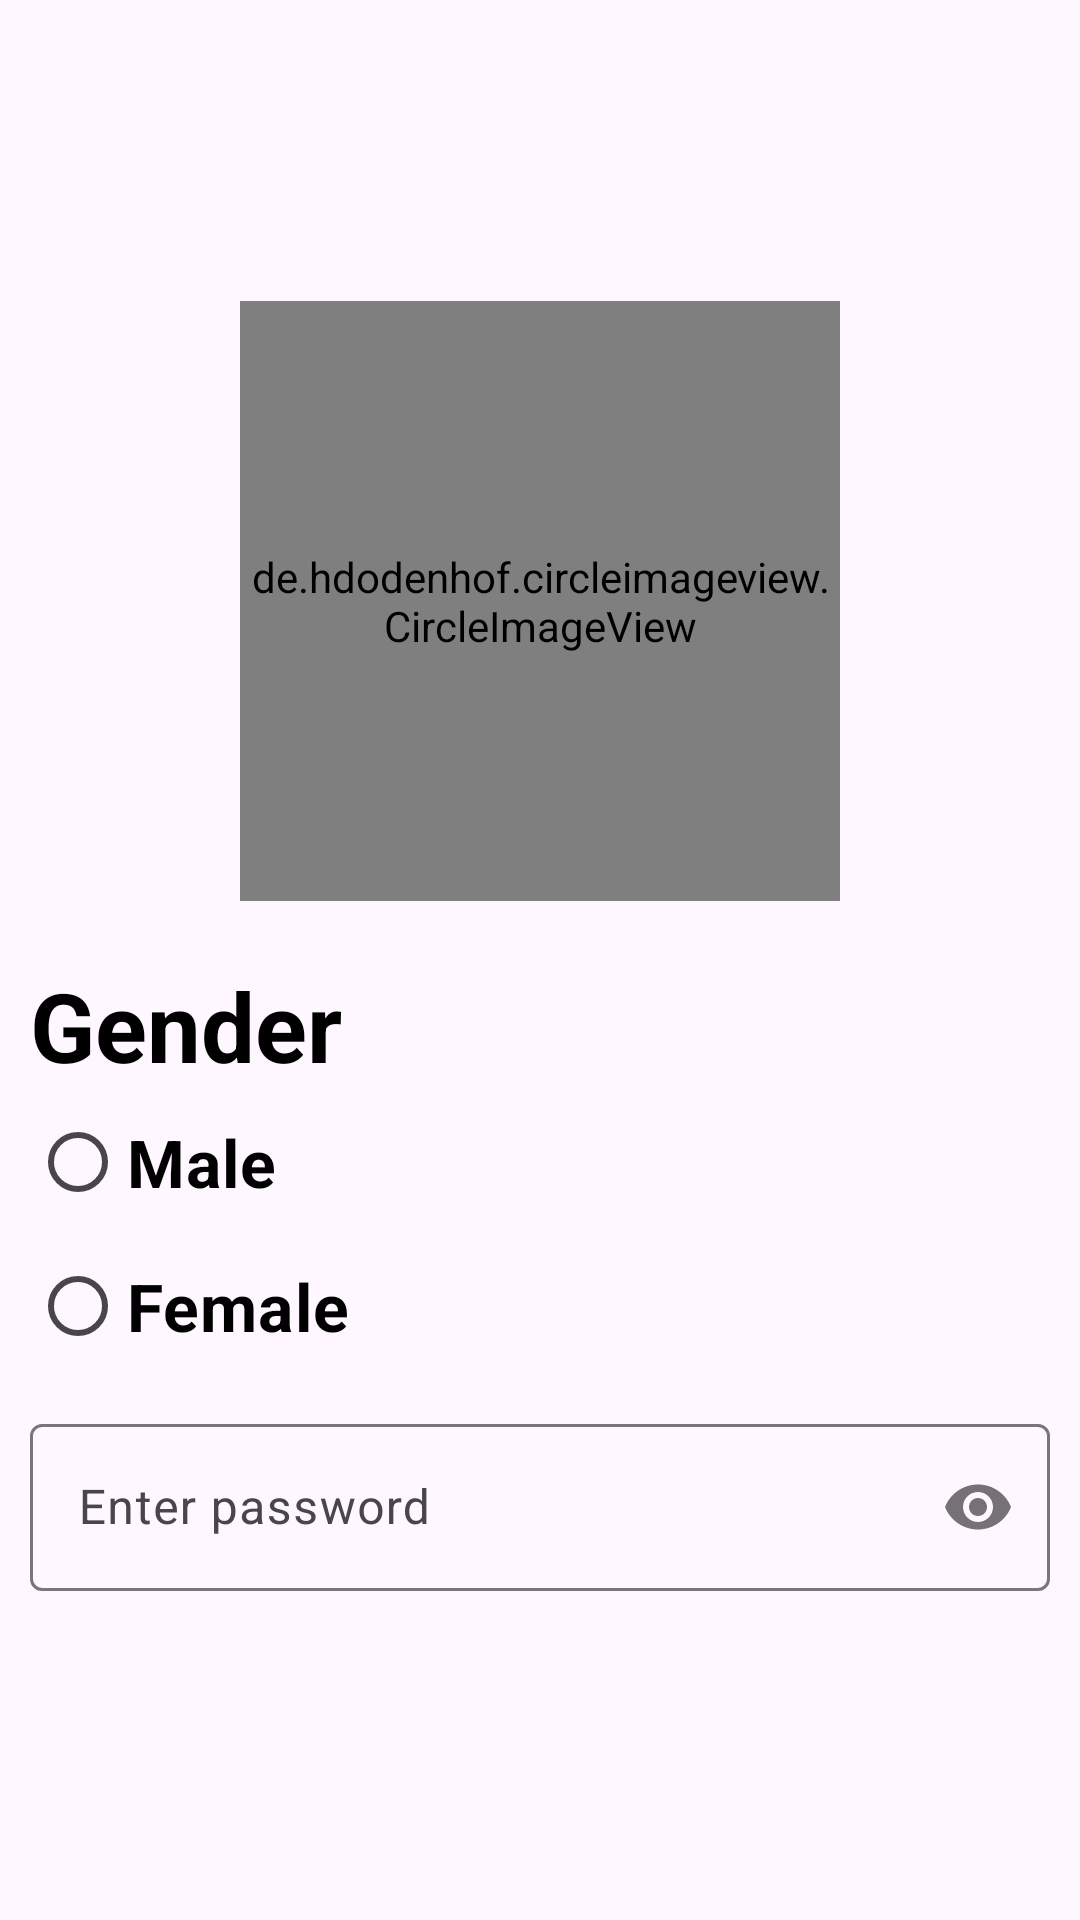

Android layout source for this screen:
<!-- AndroidManifest.xml: application theme Theme.CCT_Mobile -->
<!-- res/layout/activity_main.xml -->
<?xml version="1.0" encoding="utf-8"?>
<LinearLayout
    xmlns:android="http://schemas.android.com/apk/res/android"
    xmlns:app="http://schemas.android.com/apk/res-auto"
    xmlns:tools="http://schemas.android.com/tools"
    android:id="@+id/main"
    android:layout_width="match_parent"
    android:layout_height="match_parent"
    android:orientation="vertical"
    android:padding="10dp"
    android:gravity="center"
    tools:context=".MainActivity">

    <de.hdodenhof.circleimageview.CircleImageView
        xmlns:app="http://schemas.android.com/apk/res-auto"
        android:id="@+id/profile_image"
        android:layout_width="200dp"
        android:layout_height="200dp"
        android:src="@drawable/bg"
        app:civ_border_width="2dp"
        app:civ_border_color="#FF000000"/>

    <RadioGroup
        android:layout_width="match_parent"
        android:layout_height="wrap_content"
        android:layout_marginTop="20dp"
        android:orientation="vertical">
        <TextView
            android:layout_width="wrap_content"
            android:layout_height="wrap_content"
            android:text="Gender "
            android:textSize="32sp"
            android:textColor="@color/black"
            android:textStyle="bold"/>
        <RadioButton
            android:layout_width="wrap_content"
            android:layout_height="wrap_content"
            android:text="Male "
            android:textSize="22sp"
            android:textStyle="bold"
            android:textColor="@color/black"/>
        <RadioButton
            android:layout_width="wrap_content"
            android:layout_height="wrap_content"
            android:text="Female "
            android:textSize="22sp"
            android:textStyle="bold"
            android:textColor="@color/black"/>
    </RadioGroup>

    <com.google.android.material.textfield.TextInputLayout
        android:layout_width="match_parent"
        android:layout_height="70dp"
        app:passwordToggleEnabled="true"
        android:layout_marginTop="10dp">

        <EditText
            android:layout_width="match_parent"
            android:layout_height="wrap_content"
            android:hint="Enter password"
            android:inputType="numberPassword"/>
    </com.google.android.material.textfield.TextInputLayout>

</LinearLayout>
<!-- resources referenced by this layout -->
<resources>
  <color name="black">#FF000000</color>
  <style name="Theme.CCT_Mobile" parent="Base.Theme.CCT_Mobile" />
  <style name="Base.Theme.CCT_Mobile" parent="Theme.Material3.DayNight.NoActionBar">
          
          
      </style>
</resources>
